7-way image classification set "Banana Disease Recognition" from GitHub (kavitha-35/Banana-Leaf-Disease-Detection); label vocabulary: banana black sigatoka disease, banana bract mosaic virus disease, banana healthy leaf, banana insect pest disease, banana moko disease, banana panama disease, banana yellow sigatoka disease.

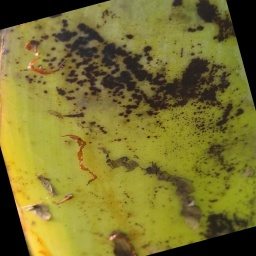
Label: banana bract mosaic virus disease

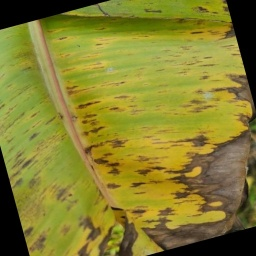
Label: banana black sigatoka disease

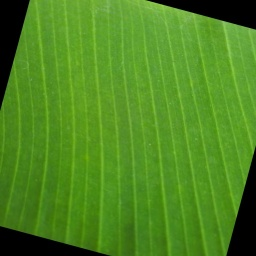
Label: banana healthy leaf

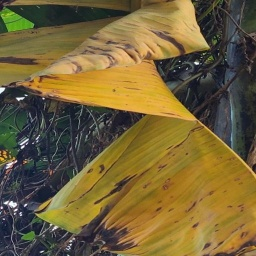
Label: banana panama disease

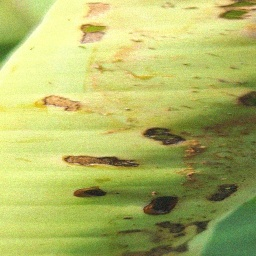
Label: banana insect pest disease

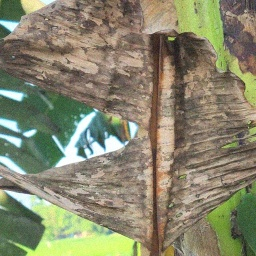
Label: banana moko disease
